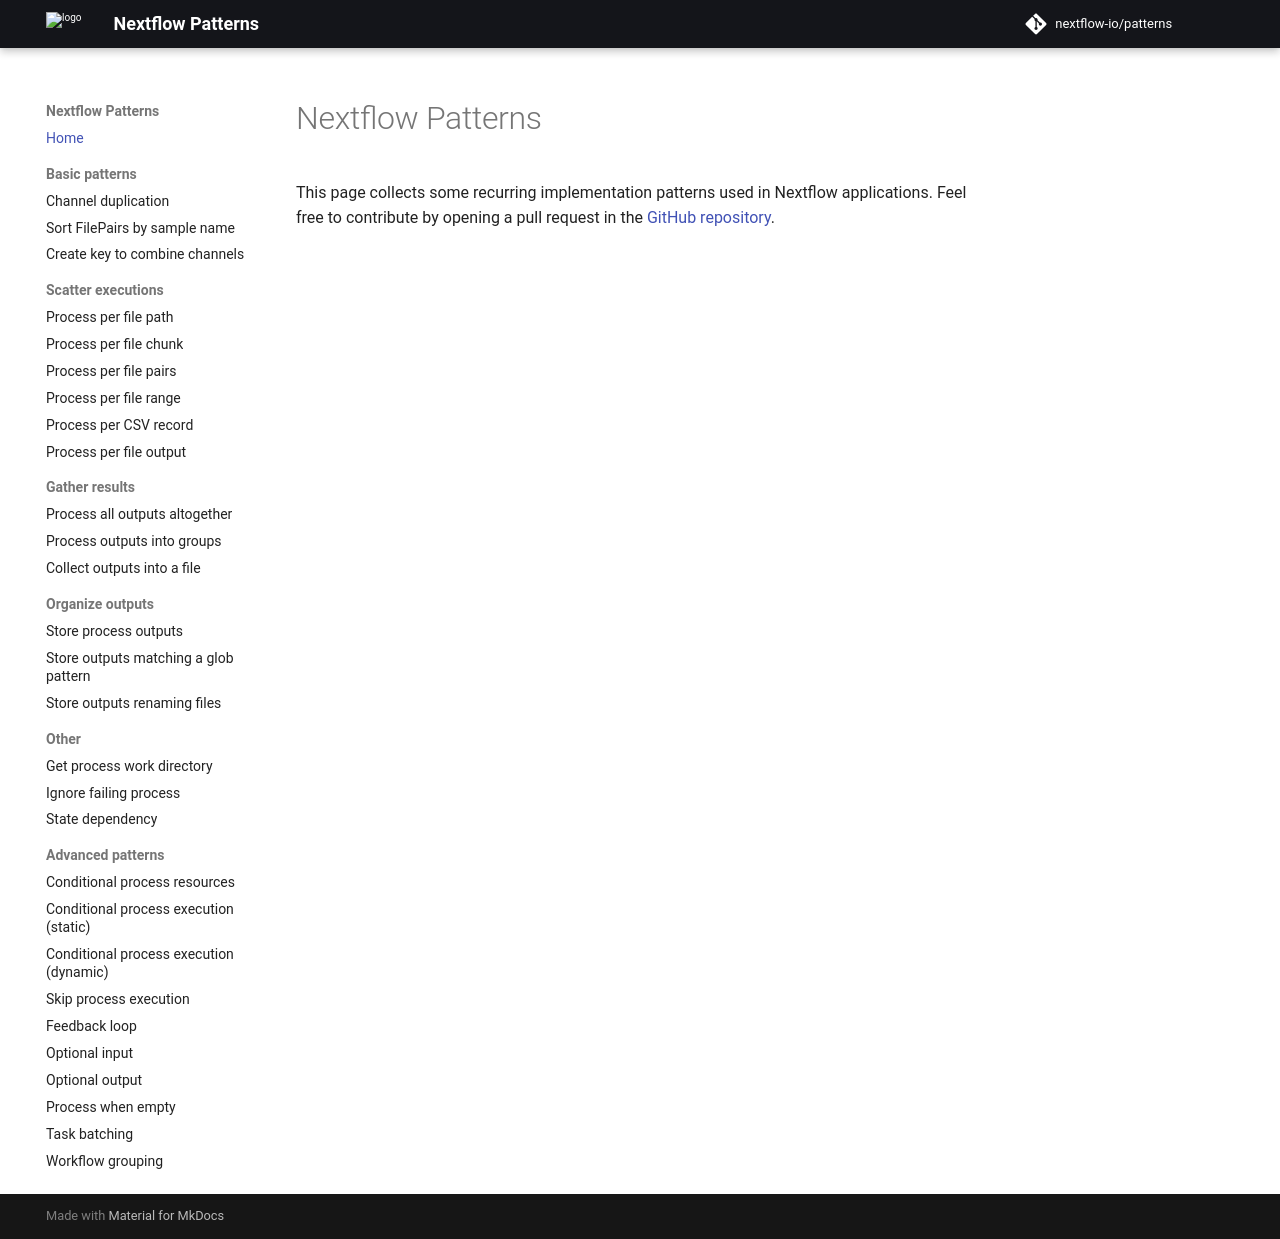

repository: nextflow-io/patterns · page: index.html · generator: mkdocs

# Nextflow Patterns

This page collects some recurring implementation patterns used in Nextflow applications. Feel free to contribute by opening a pull request in the [GitHub repository](https://github.com/nextflow-io/patterns).
